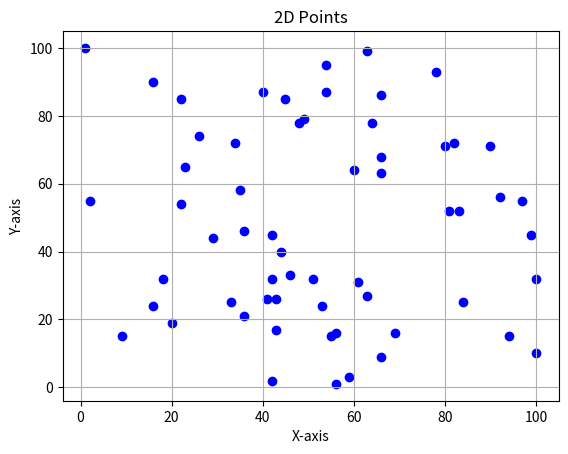

Source code (Python):
import random
import matplotlib.pyplot as plt

def generate_2d_points(num_points):
    points = []
    for _ in range(num_points):
        x = random.randint(1, 100)  # You can adjust the range as needed
        y = random.randint(1, 100)
        points.append((x, y))
    return points

def write_points_to_file(filename, points):
    with open(filename, 'w') as file:
        file.write(f"{len(points)}\n")
        for point in points:
            file.write(f"{point[0]} {point[1]}\n")
            
def plot_points(points):
    x_values, y_values = zip(*points)
    plt.scatter(x_values, y_values, color='blue', marker='o')
    plt.title('2D Points')
    plt.xlabel('X-axis')
    plt.ylabel('Y-axis')
    plt.grid(True)
    plt.show()


if __name__ == "__main__":
    num_points = 60  # Change this to the desired number of points
    points = generate_2d_points(num_points)
    write_points_to_file("output.txt", points)
    plot_points(points)
